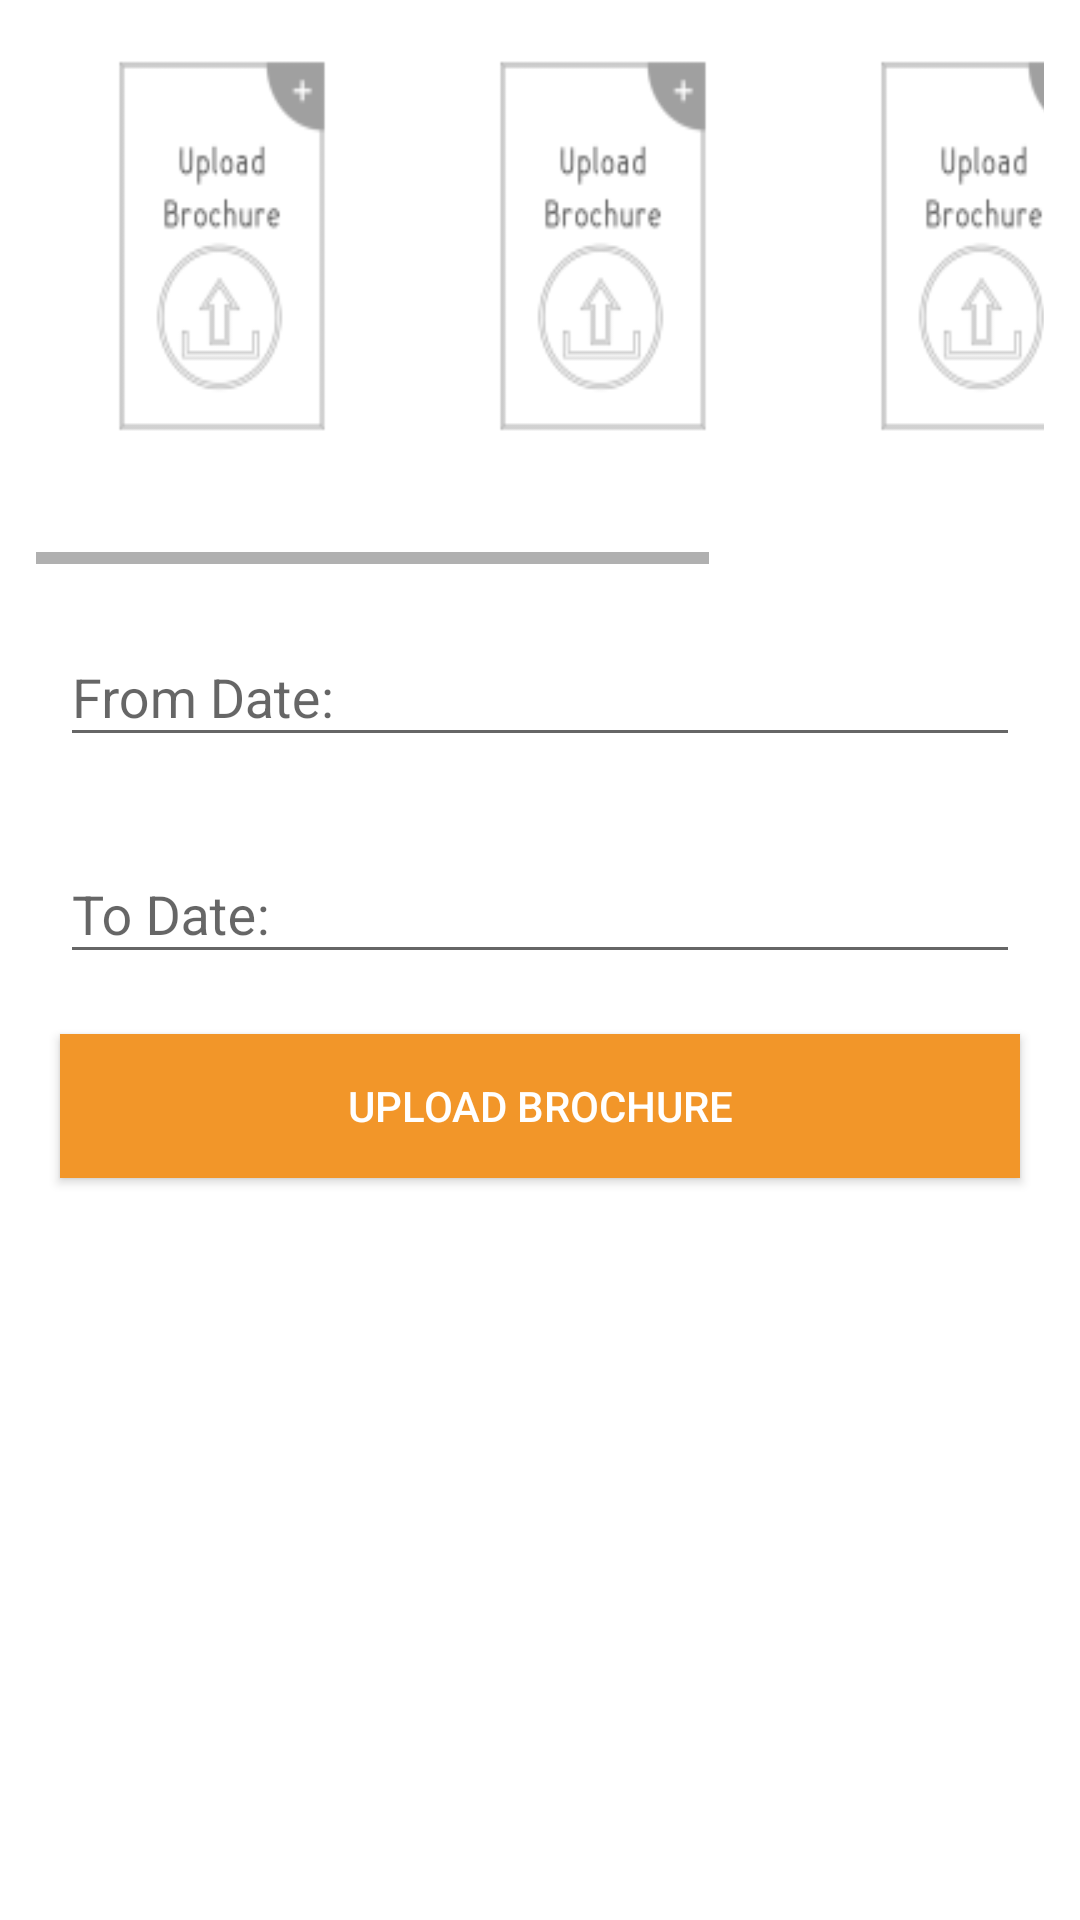

This screen was rendered from an Android layout file. Write that file and the resources it references.
<!-- AndroidManifest.xml: activity theme AppTheme.separateActivity -->
<!-- res/layout/image_offers.xml -->
<?xml version="1.0" encoding="utf-8"?>
<ScrollView
    xmlns:android="http://schemas.android.com/apk/res/android"
    android:layout_width="match_parent"
    android:layout_height="match_parent"
    android:orientation="vertical"
    xmlns:app="http://schemas.android.com/apk/res-auto"
    xmlns:tools="http://schemas.android.com/tools"
    android:background="@android:color/white">
    <LinearLayout
        android:orientation="vertical"
        android:layout_width="match_parent"
        android:layout_height="wrap_content"
        android:layout_margin="10dp">

        <RelativeLayout
            android:layout_width="wrap_content"
            android:layout_height="180dp"
            android:padding="2dp"
            >

            <HorizontalScrollView
                android:layout_width="match_parent"
                android:layout_height="match_parent"
                android:scrollbars="horizontal">

                <LinearLayout
                    android:layout_width="match_parent"
                    android:layout_height="fill_parent"
                    android:orientation="horizontal">

                    <ImageView
                        android:id="@+id/ivImage"
                        android:scaleType="fitXY"
                        android:adjustViewBounds="true"
                        android:layout_width="120dp"
                        android:layout_height="140dp"
                        android:layout_marginLeft="2dp"
                        android:src="@mipmap/ic_uploadbrochureimage_ph"/>
                    

                    <ImageView
                        android:id="@+id/ivImage1"
                        android:scaleType="fitXY"
                        android:adjustViewBounds="true"
                        android:layout_width="120dp"
                        android:layout_height="140dp"
                        android:layout_marginLeft="7dp"
                        android:src="@mipmap/ic_uploadbrochureimage_ph" />

                    <ImageView
                        android:id="@+id/ivImage2"
                        android:scaleType="fitXY"
                        android:adjustViewBounds="true"
                        android:layout_width="120dp"
                        android:layout_height="140dp"
                        android:layout_marginLeft="7dp"
                        android:src="@mipmap/ic_uploadbrochureimage_ph" />

                    <ImageView
                        android:id="@+id/ivImage3"
                        android:scaleType="fitXY"
                        android:adjustViewBounds="true"
                        android:layout_width="120dp"
                        android:layout_height="140dp"
                        android:layout_marginLeft="7dp"
                        android:src="@mipmap/ic_uploadbrochureimage_ph" />
                </LinearLayout>
            </HorizontalScrollView>
        </RelativeLayout>

        
            
            
            
            
            
            
            
            

        <android.support.design.widget.TextInputLayout
            android:layout_width="match_parent"
            android:layout_height="wrap_content"
            android:layout_alignLeft="@+id/cam_button"
            android:layout_alignStart="@+id/cam_button"
            android:layout_below="@+id/ivImage"
            android:layout_margin="10dp"
            tools:ignore="NotSibling"
            android:id="@+id/textInputLayout"
            android:focusable="false"
            android:focusedByDefault="false">

            <EditText
                android:id="@+id/from_date"
                android:layout_width="match_parent"
                android:layout_height="wrap_content"
                android:focusable="false"
                android:focusedByDefault="false"
                android:hint="@string/fromDate"
                android:inputType="date" />
        </android.support.design.widget.TextInputLayout>


        <android.support.design.widget.TextInputLayout
            android:layout_margin="10dp"
            android:layout_width="match_parent"
            android:layout_height="wrap_content"
            android:layout_alignLeft="@+id/textInputLayout"
            android:layout_alignStart="@+id/textInputLayout"
            android:layout_below="@+id/textInputLayout"
            android:focusable="false"
            android:focusedByDefault="false"
            tools:ignore="NotSibling"
            >
            <EditText
                android:id="@+id/to_date"
                android:layout_width="match_parent"
                android:layout_height="wrap_content"
                android:hint="@string/toDate"
                android:inputType="date"
                android:focusable="false"
                android:focusedByDefault="false"/>
        </android.support.design.widget.TextInputLayout>

        <android.support.v7.widget.AppCompatButton
            android:id="@+id/upload_imgoffer"
            android:layout_width="match_parent"
            android:layout_height="wrap_content"
            android:layout_margin="10dp"
            android:background="@color/colorPrimary"
            android:text="@string/upload_brochure"
            android:textColor="@android:color/white" />

    </LinearLayout>
</ScrollView>
<!-- resources referenced by this layout -->
<resources>
  <color name="colorPrimary">#F29629</color>
  <!-- drawable image_view_borders (drawable) -->
  <?xml version="1.0" encoding="UTF-8"?>
  <shape xmlns:android="http://schemas.android.com/apk/res/android">
      <solid android:color="#FFFFFF" />
      <stroke android:width="1dp" android:color="#000000" />
      
          
  </shape>
  <!-- mipmap ic_uploadbrochureimage_ph: png bitmap (mipmap-hdpi, 1477 bytes) -->
  <string name="fromDate">From Date:</string>
  <string name="set_image">Select Image</string>
  <string name="toDate">To Date:</string>
  <string name="upload_brochure">Upload Brochure</string>
  <style name="AppTheme.separateActivity" parent="Theme.AppCompat.Light">
          <item name="colorPrimary">@color/colorPrimary</item>
          <item name="colorPrimaryDark">@color/colorPrimaryDark</item>
          <item name="colorAccent">@color/colorPrimaryLight</item>
      </style>
  <color name="colorPrimaryDark">#8C153F</color>
  <color name="colorPrimaryLight">#F29629</color>
</resources>
